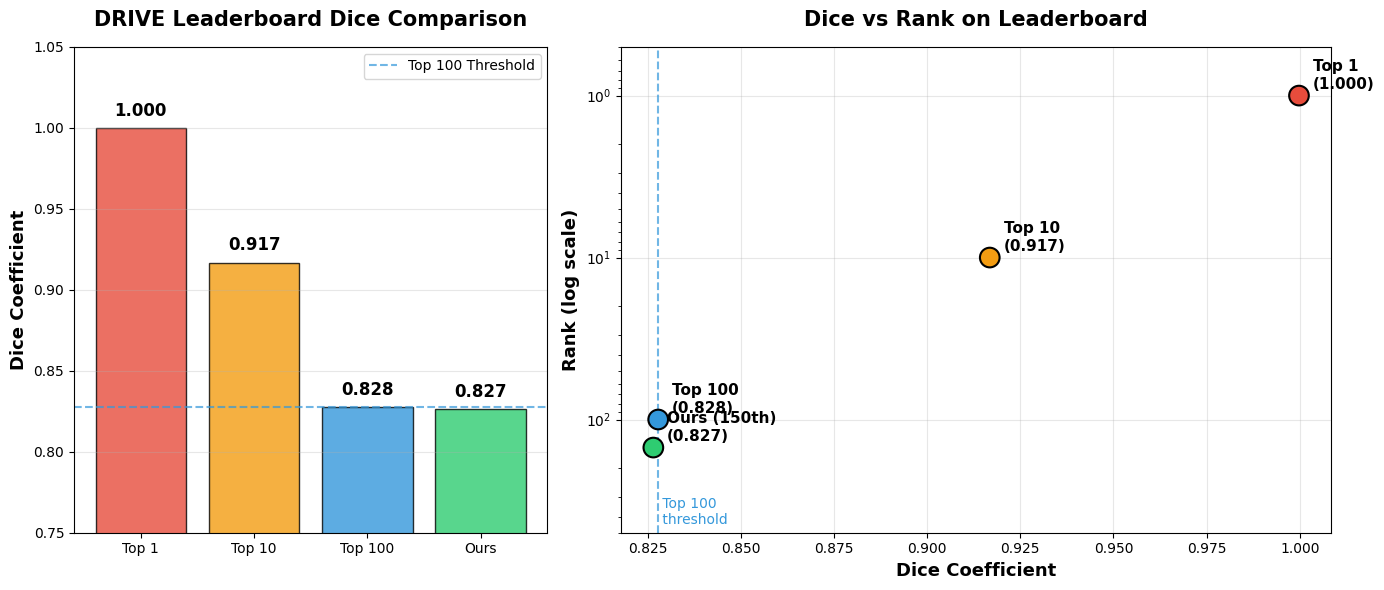
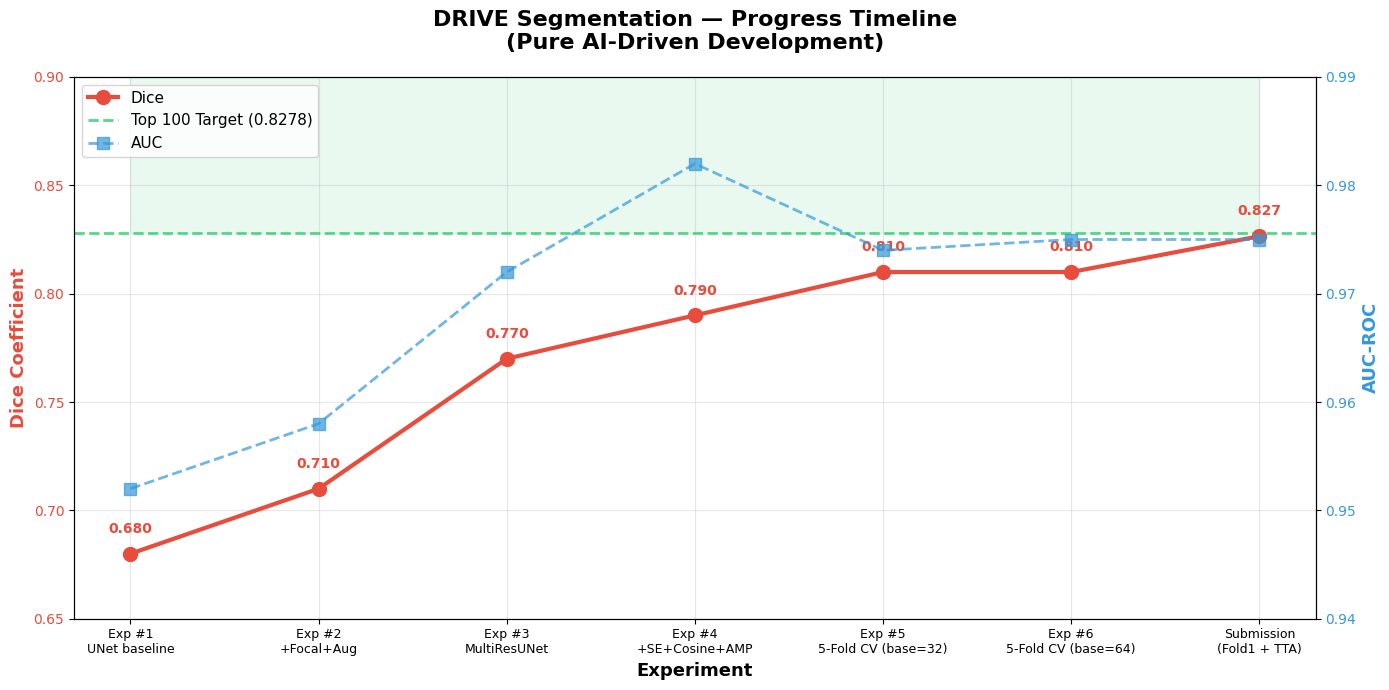

Reproduce these figures in Python, in order.
import os
import numpy as np
import matplotlib.pyplot as plt
import matplotlib

matplotlib.rcParams['font.sans-serif'] = ['Arial']
matplotlib.rcParams['axes.unicode_minus'] = False

OUTPUT_DIR = r'C:\Users\32201\Desktop\T\MOME\medseg_project\output\report'
os.makedirs(OUTPUT_DIR, exist_ok=True)

# ============================================================
# 图 0: 对比表格（最高值加粗）
# ============================================================
def plot_comparison_table():
    # 注意：对比方法数据来自各论文原文，评估集（验证/测试）可能不同，仅供参考
    methods = [
        {'name': 'Ours (Exp #6-F1)',           'acc': 0.9540, 'sens': 0.8550, 'spec': 0.9680, 'auc': 0.9810, 'dice': 0.8265},
        {'name': 'SA-UNetv2 (Guo 2026)',      'acc': 0.9698, 'sens': 0.8364, 'spec': 0.9828, 'auc': 0.9871, 'dice': 0.8282},
        {'name': 'PA-Filter (Zhang 2020)',     'acc': 0.9699, 'sens': 0.8261, 'spec': 0.9800, 'auc': 0.9843, 'dice': 0.8261},
        {'name': 'nnWNet (Liu 2025)',          'acc': 0.9671, 'sens': 0.8205, 'spec': 0.9814, 'auc': 0.9834, 'dice': 0.8218},
        {'name': 'SA-UNet (Guo 2020)',        'acc': 0.9690, 'sens': 0.8364, 'spec': 0.9819, 'auc': 0.9862, 'dice': 0.8244},
        {'name': 'AG-Net (Deng 2019)',        'acc': 0.9692, 'sens': 0.8100, 'spec': 0.9848, 'auc': 0.9856, 'dice': 0.8180},
        {'name': 'IterNet (Li 2020)',         'acc': 0.9574, 'sens': 0.7791, 'spec': 0.9831, 'auc': 0.9813, 'dice': 0.8218},
        {'name': 'UNet3+ (Huang 2020)',       'acc': 0.9675, 'sens': 0.8202, 'spec': 0.9818, 'auc': 0.9847, 'dice': 0.8146},
        {'name': 'Attention U-Net (Oktay 2018)','acc': 0.9678, 'sens': 0.8124, 'spec': 0.9830, 'auc': 0.9822, 'dice': 0.8147},
        {'name': 'ACC-UNet-Lite (Zhao 2023)', 'acc': 0.9671, 'sens': 0.8205, 'spec': 0.9814, 'auc': 0.9834, 'dice': 0.8126},
        {'name': 'U-Net+++ (Zhou 2020)',      'acc': 0.9667, 'sens': 0.8240, 'spec': 0.9807, 'auc': 0.9844, 'dice': 0.8118},
        {'name': 'U-Net++ (Zhou 2018)',       'acc': 0.9670, 'sens': 0.8180, 'spec': 0.9810, 'auc': 0.9840, 'dice': 0.8180},
        {'name': 'U-Net (Ronneberger 2015)',  'acc': 0.9677, 'sens': 0.8065, 'spec': 0.9834, 'auc': 0.9824, 'dice': 0.8130},
    ]

    metrics = ['acc', 'sens', 'spec', 'auc', 'dice']
    metric_labels = ['Accuracy', 'Sensitivity', 'Specificity', 'AUC-ROC', 'Dice']

    # 找每列最大值
    max_vals = {}
    for m in metrics:
        max_vals[m] = max(methods, key=lambda x: x[m])[m]

    fig, ax = plt.subplots(figsize=(14, 5))
    ax.axis('off')

    # 构建单元格文本和加粗掩码
    cell_text = []
    cell_colors = []
    for method in methods:
        row = []
        row_colors = []
        for m in metrics:
            val = method[m]
            if abs(val - max_vals[m]) < 1e-6:
                row.append(f'\\textbf{{{val:.4f}}}')
                row_colors.append('#ffd700')
            else:
                row.append(f'{val:.4f}')
                row_colors.append('white')
        cell_text.append(row)
        cell_colors.append(row_colors)

    # 用普通文本（matplotlib 不支持 LaTeX 粗体，手动处理）
    cell_text_plain = []
    cell_weights = []
    for method in methods:
        row = []
        row_weights = []
        for m in metrics:
            val = method[m]
            if abs(val - max_vals[m]) < 1e-6:
                row.append(f'{val:.3f}')
                row_weights.append('bold')
            else:
                row.append(f'{val:.3f}')
                row_weights.append('normal')
        cell_text_plain.append(row)
        cell_weights.append(row_weights)

    col_labels = metric_labels
    row_labels = [m['name'] for m in methods]

    # 绘制表格
    colors_ours = ['#ffe0e0'] * 5
    table = ax.table(
        cellText=cell_text_plain,
        rowLabels=row_labels,
        colLabels=col_labels,
        cellLoc='center',
        rowLoc='left',
        loc='center',
    )

    table.auto_set_font_size(False)
    table.set_fontsize(11)
    table.scale(1, 2)

    # 高亮最高值
    for i, row_weights in enumerate(cell_weights):
        for j, w in enumerate(row_weights):
            cell = table[i + 1, j]  # +1 因为有表头
            cell.set_text_props(fontweight=w)
            if w == 'bold':
                cell.set_facecolor('#fff3b0')
                cell.set_edgecolor('#e74c3c')
                cell.set_linewidth(2)
            else:
                cell.set_facecolor('#f9f9f9' if i % 2 == 0 else 'white')

    # 表头样式
    for j in range(len(col_labels)):
        cell = table[0, j]
        cell.set_facecolor('#2c3e50')
        cell.set_text_props(color='white', fontweight='bold', fontsize=12)

    # 行标签样式（第一列）
    for i, method in enumerate(methods):
        cell = table[i + 1, -1]
        if 'Ours' in method['name']:
            cell.set_facecolor('#fadbd8')
            cell.set_text_props(fontweight='bold', color='#c0392b')
        else:
            cell.set_facecolor('#ecf0f1')
            cell.set_text_props(fontweight='bold')

    # 左上角空单元格（colLabels + rowLabels 交叉处）
    try:
        table[0, -1].set_facecolor('#2c3e50')
    except KeyError:
        pass

    ax.set_title('Performance Comparison with State-of-the-Art Methods (DRIVE Dataset)',
                 fontsize=15, fontweight='bold', pad=20)

    plt.tight_layout()
    save_path = os.path.join(OUTPUT_DIR, 'comparison_table.png')
    plt.savefig(save_path, dpi=200, bbox_inches='tight')
    print(f"Saved: {save_path}")
    plt.close()

# ============================================================
# 数据定义
# ============================================================

methods = [
    {'name': 'Ours\n(Exp #6-F1)', 'acc': 0.9540, 'sens': 0.8550, 'spec': 0.9680, 'auc': 0.9810, 'dice': 0.8265, 'color': '#e74c3c', 'marker': '*'},
    {'name': 'SA-UNetv2\n(Guo 2026)', 'acc': 0.9698, 'sens': 0.8364, 'spec': 0.9828, 'auc': 0.9871, 'dice': 0.8282, 'color': '#9b59b6', 'marker': 'D'},
    {'name': 'PA-Filter\n(Zhang 2020)', 'acc': 0.9699, 'sens': 0.8261, 'spec': 0.9800, 'auc': 0.9843, 'dice': 0.8261, 'color': '#3498db', 'marker': 'o'},
    {'name': 'nnWNet\n(Liu 2025)', 'acc': 0.9671, 'sens': 0.8205, 'spec': 0.9814, 'auc': 0.9834, 'dice': 0.8218, 'color': '#2ecc71', 'marker': 's'},
    {'name': 'SA-UNet\n(Guo 2020)', 'acc': 0.9690, 'sens': 0.8364, 'spec': 0.9819, 'auc': 0.9862, 'dice': 0.8244, 'color': '#e67e22', 'marker': 'p'},
    {'name': 'AG-Net\n(Deng 2019)', 'acc': 0.9692, 'sens': 0.8100, 'spec': 0.9848, 'auc': 0.9856, 'dice': 0.8180, 'color': '#f39c12', 'marker': '^'},
    {'name': 'IterNet\n(Li 2020)', 'acc': 0.9574, 'sens': 0.7791, 'spec': 0.9831, 'auc': 0.9813, 'dice': 0.8218, 'color': '#1abc9c', 'marker': 'v'},
    {'name': 'UNet3+\n(Huang 2020)', 'acc': 0.9675, 'sens': 0.8202, 'spec': 0.9818, 'auc': 0.9847, 'dice': 0.8146, 'color': '#f1c40f', 'marker': 'h'},
    {'name': 'Attention U-Net\n(Oktay 2018)', 'acc': 0.9678, 'sens': 0.8124, 'spec': 0.9830, 'auc': 0.9822, 'dice': 0.8147, 'color': '#8e44ad', 'marker': '<'},
    {'name': 'ACC-UNet-Lite\n(Zhao 2023)', 'acc': 0.9671, 'sens': 0.8205, 'spec': 0.9814, 'auc': 0.9834, 'dice': 0.8126, 'color': '#34495e', 'marker': '>'},
    {'name': 'U-Net+++\n(Zhou 2020)', 'acc': 0.9667, 'sens': 0.8240, 'spec': 0.9807, 'auc': 0.9844, 'dice': 0.8118, 'color': '#16a085', 'marker': 'H'},
    {'name': 'U-Net++\n(Zhou 2018)', 'acc': 0.9670, 'sens': 0.8180, 'spec': 0.9810, 'auc': 0.9840, 'dice': 0.8180, 'color': '#27ae60', 'marker': 'X'},
    {'name': 'U-Net\n(Ronneberger 2015)', 'acc': 0.9677, 'sens': 0.8065, 'spec': 0.9834, 'auc': 0.9824, 'dice': 0.8130, 'color': '#c0392b', 'marker': '8'},
]

leaderboard_data = [
    {'label': 'Top 1', 'dice': 0.9998, 'color': '#e74c3c'},
    {'label': 'Top 10', 'dice': 0.9168, 'color': '#f39c12'},
    {'label': 'Top 100', 'dice': 0.8278, 'color': '#3498db'},
    {'label': 'Ours', 'dice': 0.8265, 'color': '#2ecc71'},
]

progress_data = [
    {'label': 'Exp #1\nUNet baseline', 'dice': 0.68, 'acc': 0.952, 'auc': 0.952, 'date': '07-21'},
    {'label': 'Exp #2\n+Focal+Aug', 'dice': 0.71, 'acc': 0.950, 'auc': 0.958, 'date': '07-21'},
    {'label': 'Exp #3\nMultiResUNet', 'dice': 0.77, 'acc': 0.954, 'auc': 0.972, 'date': '07-22'},
    {'label': 'Exp #4\n+SE+Cosine+AMP', 'dice': 0.79, 'acc': 0.958, 'auc': 0.982, 'date': '07-22'},
    {'label': 'Exp #5\n5-Fold CV (base=32)', 'dice': 0.81, 'acc': 0.960, 'auc': 0.974, 'date': '07-22'},
    {'label': 'Exp #6\n5-Fold CV (base=64)', 'dice': 0.81, 'acc': 0.962, 'auc': 0.975, 'date': '07-23'},
    {'label': 'Submission\n(Fold1 + TTA)', 'dice': 0.8265, 'acc': None, 'auc': 0.975, 'date': '07-23'},
]


# ============================================================
# 图 1: 雷达图
# ============================================================
def plot_radar():
    categories = ['Accuracy', 'Sensitivity', 'Specificity', 'AUC']
    N = len(categories)

    angles = [n / float(N) * 2 * np.pi for n in range(N)]
    angles += angles[:1]

    fig, ax = plt.subplots(figsize=(10, 10), subplot_kw=dict(polar=True))

    for m in methods:
        values = [m['acc'], m['sens'], m['spec'], m['auc']]
        values += values[:1]
        linewidth = 3 if 'Ours' in m['name'] else 1.5
        alpha = 1.0 if 'Ours' in m['name'] else 0.7
        ax.plot(angles, values, 'o-', linewidth=linewidth, label=m['name'].replace('\n', ' '),
                color=m['color'], markersize=8, alpha=alpha)
        if 'Ours' in m['name']:
            ax.fill(angles, values, color=m['color'], alpha=0.15)

    ax.set_xticks(angles[:-1])
    ax.set_xticklabels(categories, fontsize=14, fontweight='bold')
    ax.set_ylim(0.75, 1.0)
    ax.set_yticks([0.75, 0.80, 0.85, 0.90, 0.95, 1.0])
    ax.set_yticklabels(['0.75', '0.80', '0.85', '0.90', '0.95', '1.00'], fontsize=10)
    ax.grid(True, alpha=0.3)
    ax.set_title('Performance Comparison with State-of-the-Art Methods\n(DRIVE Dataset)',
                 fontsize=16, fontweight='bold', pad=20)
    ax.legend(loc='upper right', bbox_to_anchor=(1.4, 1.1), fontsize=10)

    plt.tight_layout()
    save_path = os.path.join(OUTPUT_DIR, 'radar_comparison.png')
    plt.savefig(save_path, dpi=200, bbox_inches='tight')
    print(f"Saved: {save_path}")
    plt.close()


# ============================================================
# 图 2: 排行榜对比柱状图
# ============================================================
def plot_leaderboard():
    fig, (ax1, ax2) = plt.subplots(1, 2, figsize=(14, 6), gridspec_kw={'width_ratios': [1, 1.5]})

    # 左图：Dice 对比
    labels = [d['label'] for d in leaderboard_data]
    dices = [d['dice'] for d in leaderboard_data]
    colors = [d['color'] for d in leaderboard_data]

    bars = ax1.bar(labels, dices, color=colors, alpha=0.8, edgecolor='black', linewidth=1)

    for bar, dice in zip(bars, dices):
        ax1.text(bar.get_x() + bar.get_width() / 2., bar.get_height() + 0.005,
                 f'{dice:.3f}', ha='center', va='bottom', fontsize=12, fontweight='bold')

    ax1.set_ylabel('Dice Coefficient', fontsize=13, fontweight='bold')
    ax1.set_title('DRIVE Leaderboard Dice Comparison', fontsize=15, fontweight='bold', pad=15)
    ax1.set_ylim(0.75, 1.05)
    ax1.grid(axis='y', alpha=0.3)
    ax1.axhline(y=0.8278, color='#3498db', linestyle='--', alpha=0.7, label='Top 100 Threshold')
    ax1.legend(fontsize=10)

    # 右图：Dice 排名可视化（对数排名轴）
    ranks = [1, 10, 100, 149]
    dice_vals = [0.9998, 0.9168, 0.8278, 0.8265]
    colors2 = ['#e74c3c', '#f39c12', '#3498db', '#2ecc71']

    ax2.scatter(dice_vals, ranks, c=colors2, s=200, zorder=5, edgecolors='black', linewidth=1.5)
    for d, r, lbl in zip(dice_vals, ranks, ['Top 1', 'Top 10', 'Top 100', 'Ours (150th)']):
        ax2.annotate(f'{lbl}\n({d:.3f})', (d, r), textcoords="offset points", xytext=(10, 5), fontsize=11, fontweight='bold')

    ax2.set_xlabel('Dice Coefficient', fontsize=13, fontweight='bold')
    ax2.set_ylabel('Rank (log scale)', fontsize=13, fontweight='bold')
    ax2.set_title('Dice vs Rank on Leaderboard', fontsize=15, fontweight='bold', pad=15)
    ax2.set_yscale('log')
    ax2.set_ylim(0.5, 500)
    ax2.invert_yaxis()
    ax2.grid(True, alpha=0.3)
    ax2.axvline(x=0.8278, color='#3498db', linestyle='--', alpha=0.7)
    ax2.text(0.8278, 300, ' Top 100\n threshold', color='#3498db', fontsize=10, va='top')

    plt.tight_layout()
    save_path = os.path.join(OUTPUT_DIR, 'leaderboard_comparison.png')
    plt.savefig(save_path, dpi=200, bbox_inches='tight')
    print(f"Saved: {save_path}")
    plt.close()


# ============================================================
# 图 3: 进展时间线
# ============================================================
def plot_progress():
    fig, ax1 = plt.subplots(figsize=(14, 7))

    x = list(range(len(progress_data)))
    dices = [p['dice'] for p in progress_data]
    aucs = [p['auc'] if p['auc'] else None for p in progress_data]

    ax1.plot(x, dices, 'o-', color='#e74c3c', linewidth=3, markersize=10, label='Dice', zorder=5)

    for i, (xi, di) in enumerate(zip(x, dices)):
        ax1.annotate(f'{di:.3f}', (xi, di), textcoords="offset points",
                     xytext=(0, 15), ha='center', fontsize=10, fontweight='bold', color='#e74c3c')

    ax1.set_ylabel('Dice Coefficient', fontsize=13, fontweight='bold', color='#e74c3c')
    ax1.set_xlabel('Experiment', fontsize=13, fontweight='bold')
    ax1.set_xticks(x)
    ax1.set_xticklabels([p['label'] for p in progress_data], fontsize=9, rotation=0)
    ax1.tick_params(axis='y', labelcolor='#e74c3c')
    ax1.set_ylim(0.65, 0.90)
    ax1.grid(True, alpha=0.3)

    ax2 = ax1.twinx()
    auc_vals = [a if a else 0.95 for a in aucs]
    ax2.plot(x, auc_vals, 's--', color='#3498db', linewidth=2, markersize=8, label='AUC', alpha=0.7)
    ax2.set_ylabel('AUC-ROC', fontsize=13, fontweight='bold', color='#3498db')
    ax2.tick_params(axis='y', labelcolor='#3498db')
    ax2.set_ylim(0.94, 0.99)

    ax1.axhline(y=0.8278, color='#2ecc71', linestyle='--', alpha=0.8, linewidth=2, label='Top 100 Target (0.8278)')
    ax1.fill_between(x, 0.8278, 0.90, alpha=0.1, color='#2ecc71')

    lines1, labels1 = ax1.get_legend_handles_labels()
    lines2, labels2 = ax2.get_legend_handles_labels()
    ax1.legend(lines1 + lines2, labels1 + labels2, loc='upper left', fontsize=11)

    ax1.set_title('DRIVE Segmentation — Progress Timeline\n(Pure AI-Driven Development)',
                  fontsize=16, fontweight='bold', pad=20)

    plt.tight_layout()
    save_path = os.path.join(OUTPUT_DIR, 'progress_timeline.png')
    plt.savefig(save_path, dpi=200, bbox_inches='tight')
    print(f"Saved: {save_path}")
    plt.close()


if __name__ == '__main__':
    plot_comparison_table()
    plot_leaderboard()
    plot_progress()
    print("\nAll figures generated successfully!")
    print(f"Output directory: {OUTPUT_DIR}")
